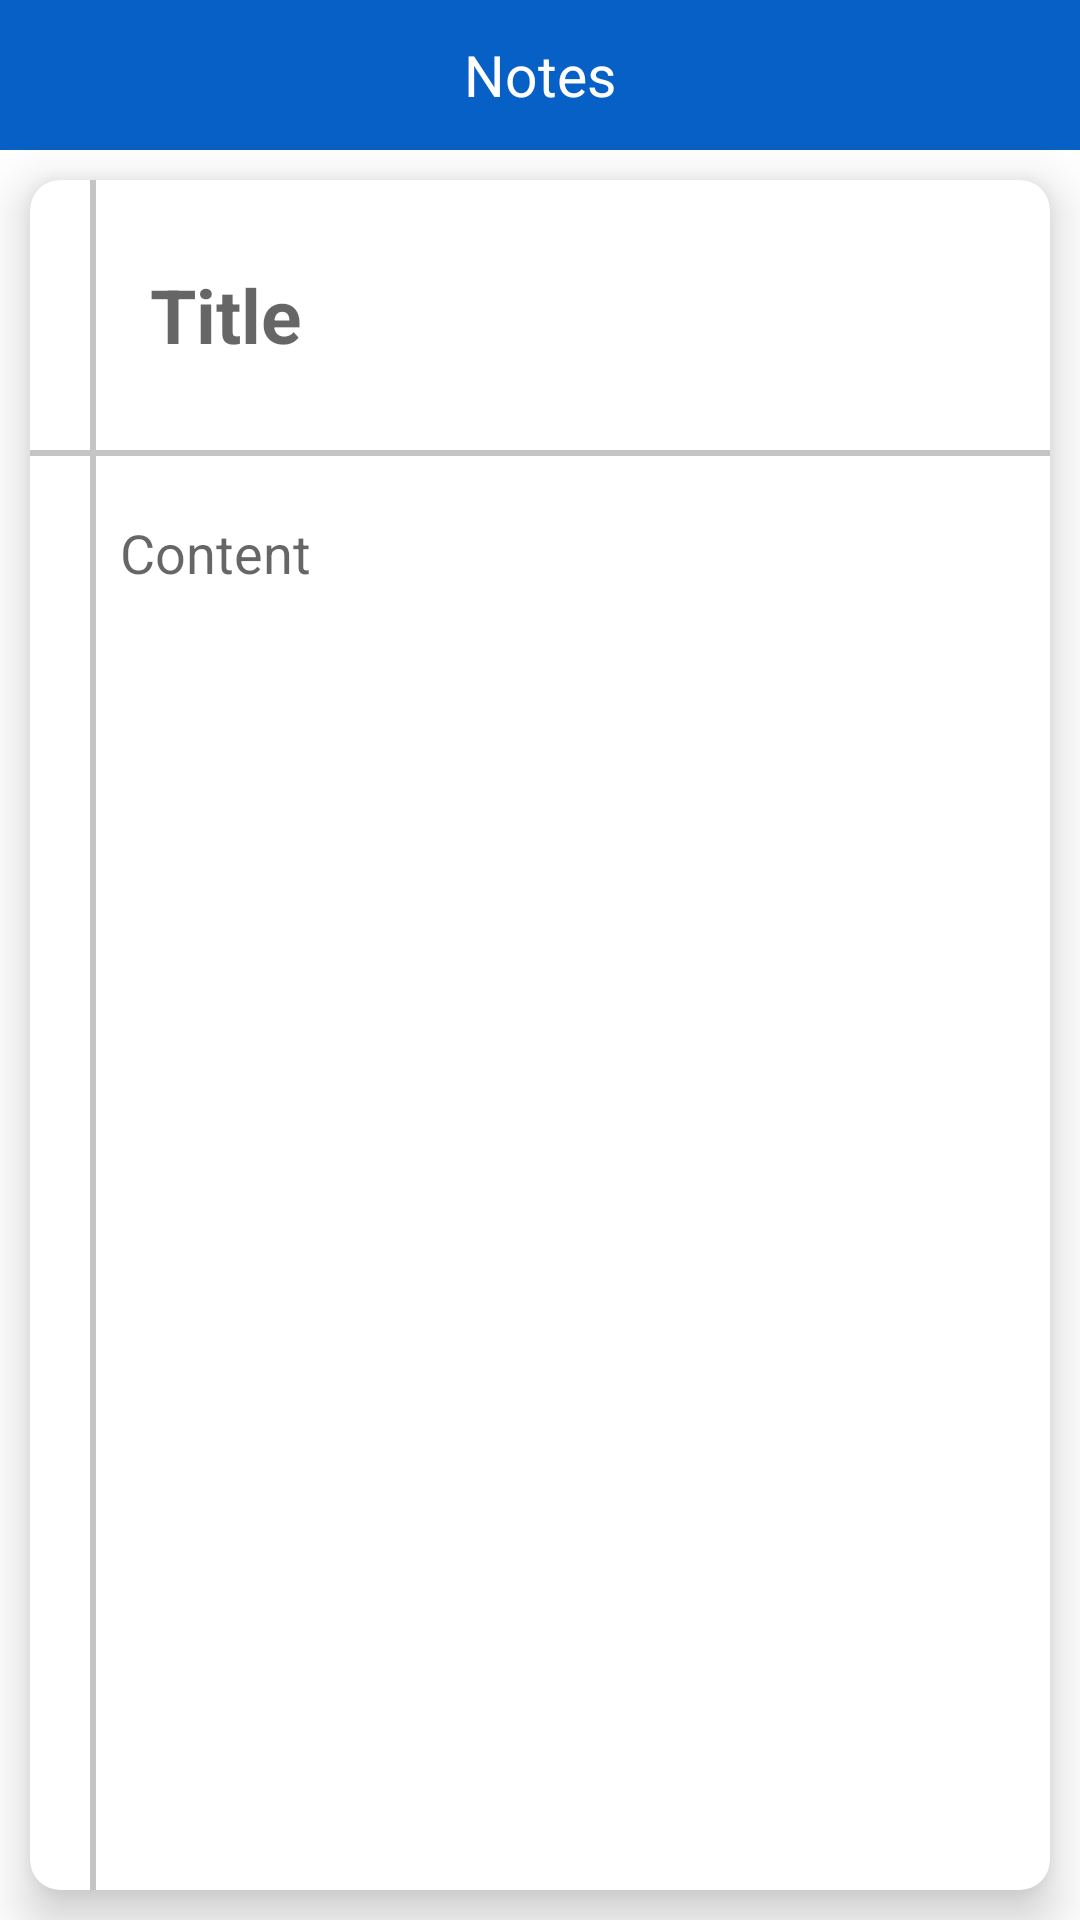

Reconstruct the res/layout file that produces this screen, plus the resources it refers to.
<!-- AndroidManifest.xml: application theme Theme.RoomDataBase -->
<!-- res/layout/activity_add_notes.xml -->
<?xml version="1.0" encoding="utf-8"?>
<layout xmlns:android="http://schemas.android.com/apk/res/android"
    xmlns:tools="http://schemas.android.com/tools"
    xmlns:app="http://schemas.android.com/apk/res-auto">

    <data>
    </data>

    <RelativeLayout
        android:layout_width="match_parent"
        android:layout_height="match_parent">


        <RelativeLayout
            android:id="@+id/toolbar"
            android:layout_width="match_parent"
            android:layout_height="50dp"
            android:background="#0760C5"
            android:orientation="horizontal">

            <TextView
                android:layout_width="wrap_content"
                android:layout_height="wrap_content"
                android:layout_centerInParent="true"
                android:text="Notes"
                android:textColor="#ffffff"
                android:textSize="19dp" />

            <ImageView
                android:id="@+id/image"
                android:layout_width="35dp"
                android:layout_height="35dp"
                android:layout_centerInParent="true"
                android:layout_marginEnd="10dp"
                android:layout_toStartOf="@id/share"
                android:visibility="gone"
                android:src="@drawable/select" />

            <ImageView
                android:id="@+id/share"
                android:layout_width="35dp"
                android:layout_height="35dp"
                android:layout_centerInParent="true"
                android:layout_marginEnd="10dp"
                android:layout_toStartOf="@id/done"
                android:src="@drawable/ic_baseline_ios_share_24" />

            <ImageView
                android:id="@+id/done"
                android:layout_width="35dp"
                android:layout_height="35dp"
                android:layout_alignParentEnd="true"
                android:layout_centerInParent="true"
                android:layout_marginEnd="10dp"
                android:src="@drawable/ic_baseline_check_24" />
        </RelativeLayout>

        <androidx.cardview.widget.CardView xmlns:android="http://schemas.android.com/apk/res/android"
            xmlns:tools="http://schemas.android.com/tools"
            android:layout_width="match_parent"
            xmlns:app="http://schemas.android.com/apk/res-auto"
            app:cardCornerRadius="10dp"
            android:layout_below="@+id/toolbar"
            app:cardElevation="10dp"
            android:layout_margin="10dp"
            android:layout_height="match_parent">

            <RelativeLayout
                android:layout_width="match_parent"
                android:layout_height="match_parent"

                android:orientation="horizontal">

                <EditText
                    android:id="@+id/title"
                    android:layout_width="match_parent"
                    android:layout_height="70dp"
                    android:layout_margin="10dp"
                    android:background="@drawable/back4"
                    android:gravity="center_vertical"
                    android:hint="Title"
                    android:textStyle="bold"
                    android:paddingStart="30dp"

                    android:textSize="25dp" />

                <View
                    android:id="@+id/view"
                    android:layout_width="match_parent"
                    android:layout_height="2dp"
                    android:layout_below="@id/title"
                    android:background="@color/grey" />

                <EditText
                    android:id="@+id/description"
                    android:layout_width="match_parent"
                    android:layout_height="match_parent"
                    android:layout_below="@+id/view"
                    android:layout_marginStart="20dp"
                    android:layout_marginTop="10dp"
                    android:layout_marginEnd="10dp"
                    android:layout_marginBottom="10dp"
                    android:background="@drawable/back4"
                    android:gravity="start"
                    android:hint="Content"
                    android:padding="10dp"
                    tools:ignore="MissingClass" />

                <View
                    android:layout_width="2dp"
                    android:layout_height="match_parent"

                    android:layout_marginStart="20dp"
                    android:background="@color/grey" />

            </RelativeLayout>
        </androidx.cardview.widget.CardView>
    </RelativeLayout>
</layout>
<!-- resources referenced by this layout -->
<resources>
  <color name="grey">#C6C5C5</color>
  <!-- drawable back4 (drawable) -->
  <?xml version="1.0" encoding="utf-8"?>
  <shape android:shape="rectangle" xmlns:android="http://schemas.android.com/apk/res/android">
  
  
      <solid android:color="#ffff"/>
      <corners android:radius="5dp"/>
  </shape>
  <!-- drawable select (drawable) -->
  <vector android:height="30dp" android:tint="#FFFFFF"
      android:viewportHeight="24" android:viewportWidth="24"
      android:width="30dp" xmlns:android="http://schemas.android.com/apk/res/android">
      <path android:fillColor="@android:color/white" android:pathData="M21,3H3C2,3 1,4 1,5v14c0,1.1 0.9,2 2,2h18c1,0 2,-1 2,-2V5c0,-1 -1,-2 -2,-2zM5,17l3.5,-4.5 2.5,3.01L14.5,11l4.5,6H5z"/>
  </vector>
  <style name="Theme.RoomDataBase" parent="Theme.MaterialComponents.DayNight.NoActionBar">
          
          <item name="colorPrimary">@color/purple_500</item>
          <item name="colorPrimaryVariant">@color/purple_700</item>
          <item name="colorOnPrimary">@color/white</item>
          
          <item name="colorSecondary">@color/teal_200</item>
          <item name="colorSecondaryVariant">@color/teal_700</item>
          <item name="colorOnSecondary">@color/black</item>
          
          <item name="android:statusBarColor">?attr/colorPrimaryVariant</item>
          
      </style>
  <color name="purple_500">#FF6200EE</color>
  <color name="purple_700">#FF3700B3</color>
  <color name="white">#FFFFFFFF</color>
  <color name="teal_200">#FF03DAC5</color>
  <color name="teal_700">#FF018786</color>
  <color name="black">#FF000000</color>
</resources>
